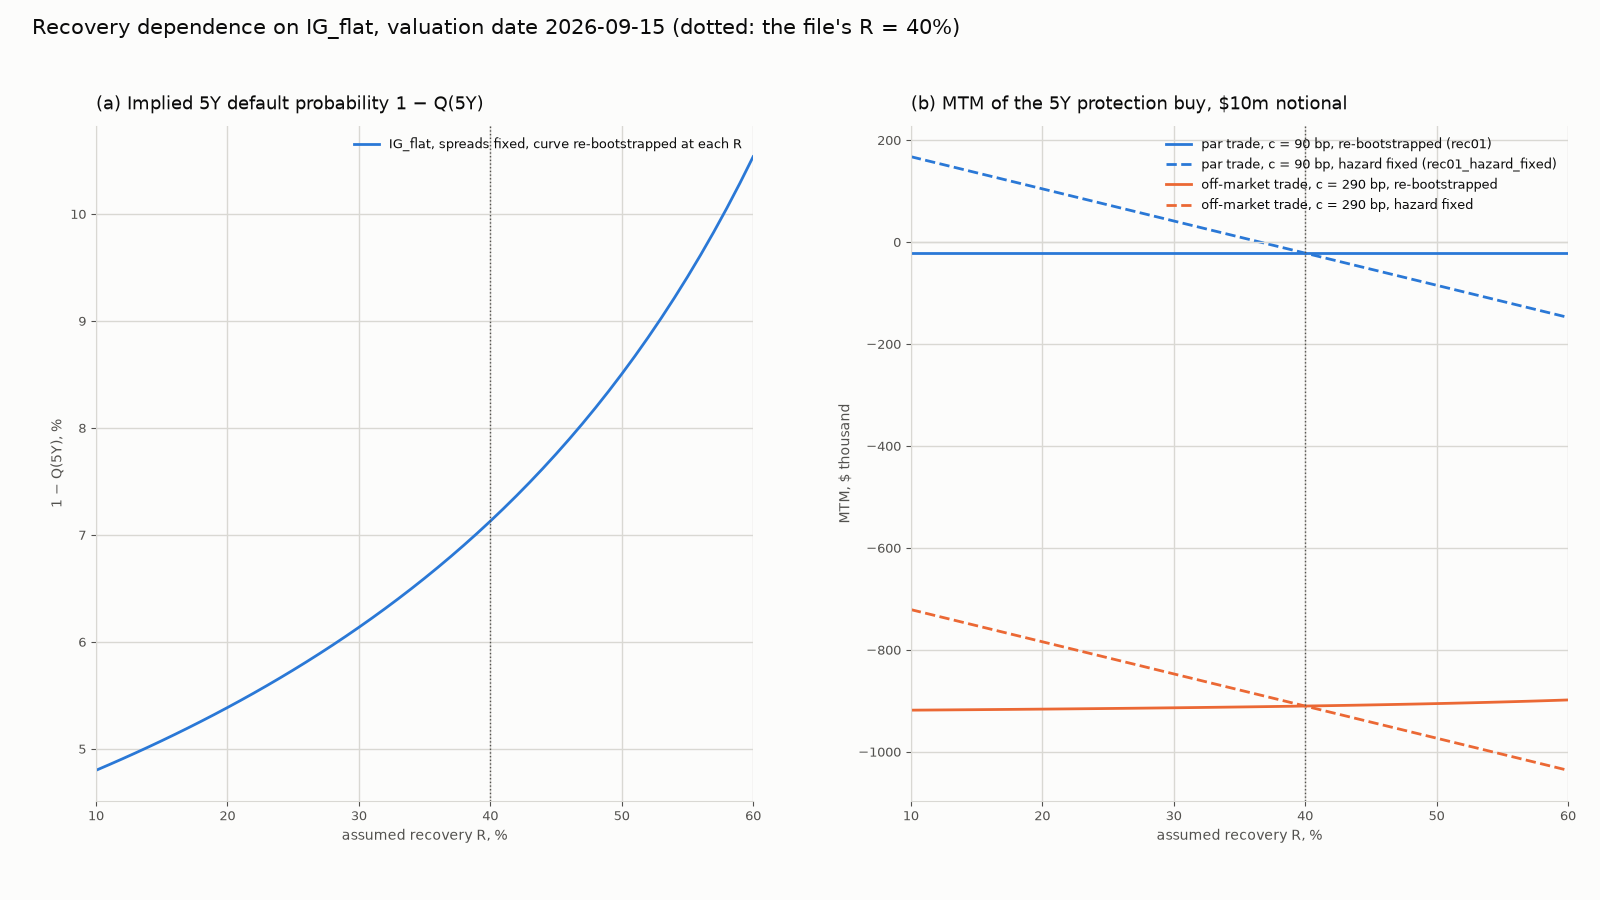

Source data for this figure (header and first rows):
recovery, implied_5y_default_prob, mtm_par_trade, mtm_offmarket_trade, mtm_par_trade_hazard_fixed, mtm_offmarket_trade_hazard_fixed
0.1, 0.048, -21500, -918120, 167670, -720865
0.11, 0.04853, -21500, -917937, 161365, -727170
0.12, 0.04907, -21500, -917750, 155059, -733476
0.13, 0.04962, -21500, -917559, 148753, -739782
0.14, 0.05019, -21500, -917364, 142448, -746087
0.15, 0.05077, -21500, -917164, 136142, -752393
0.16, 0.05136, -21500, -916959, 129836, -758699
0.17, 0.05196, -21500, -916749, 123531, -765004
0.18, 0.05258, -21500, -916534, 117225, -771310
0.19, 0.05322, -21500, -916315, 110919, -777616
0.2, 0.05387, -21500, -916089, 104614, -783921
0.21, 0.05453, -21500, -915858, 98308, -790227
0.22, 0.05522, -21500, -915622, 92002, -796533
0.23, 0.05592, -21500, -915379, 85697, -802838
0.24, 0.05664, -21500, -915130, 79391, -809144
0.25, 0.05737, -21500, -914874, 73085, -815450
0.26, 0.05813, -21500, -914611, 66780, -821756
0.27, 0.05891, -21500, -914342, 60474, -828061
0.28, 0.0597, -21500, -914065, 54168, -834367
0.29, 0.06052, -21500, -913780, 47862, -840673
0.3, 0.06137, -21500, -913488, 41557, -846978
0.31, 0.06223, -21500, -913187, 35251, -853284
0.32, 0.06312, -21500, -912877, 28945, -859590
0.33, 0.06404, -21500, -912558, 22640, -865895
0.34, 0.06499, -21500, -912230, 16334, -872201
0.35, 0.06596, -21500, -911892, 10028, -878507
0.36, 0.06696, -21500, -911543, 3723, -884812
0.37, 0.06799, -21500, -911184, -2583, -891118
0.38, 0.06906, -21500, -910813, -8889, -897424
0.39, 0.07016, -21500, -910430, -15194, -903729
0.4, 0.07129, -21500, -910035, -21500, -910035
0.41, 0.07246, -21500, -909627, -27806, -916341
0.42, 0.07367, -21500, -909204, -34111, -922646
0.43, 0.07493, -21500, -908768, -40417, -928952
0.44, 0.07622, -21500, -908316, -46723, -935258
0.45, 0.07756, -21500, -907847, -53028, -941563
0.46, 0.07895, -21500, -907362, -59334, -947869
0.47, 0.08039, -21500, -906859, -65640, -954175
0.48, 0.08189, -21500, -906337, -71945, -960480
0.49, 0.08344, -21500, -905795, -78251, -966786
0.5, 0.08504, -21500, -905232, -84557, -973092
0.51, 0.08672, -21500, -904646, -90862, -979398
0.52, 0.08846, -21500, -904037, -97168, -985703
0.53, 0.09027, -21500, -903402, -103474, -992009
0.54, 0.09215, -21500, -902740, -109780, -998315
0.55, 0.09412, -21500, -902049, -116085, -1004620
0.56, 0.09617, -21500, -901328, -122391, -1010926
0.57, 0.09832, -21500, -900574, -128697, -1017232
0.58, 0.1006, -21500, -899786, -135002, -1023537
0.59, 0.1029, -21500, -898960, -141308, -1029843
0.6, 0.1054, -21500, -898093, -147614, -1036149
